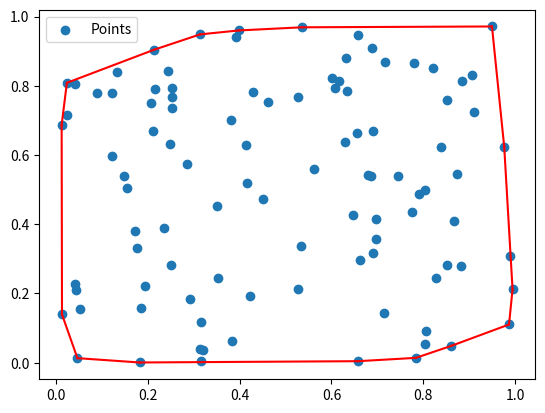
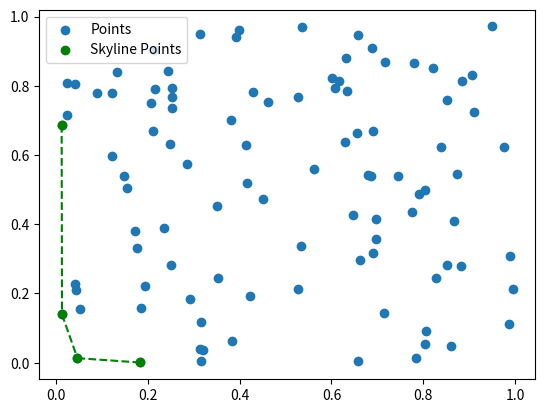

These charts were generated, in order, by the following Python code:
#!/usr/bin/env python
import matplotlib.pyplot as plt
import numpy as np

def orientation(p, q, r):
    """Calculate orientation of ordered triplet (p, q, r). 
    Returns 0 if collinear, 1 if clockwise, 2 if counterclockwise."""
    val = (q[1] - p[1]) * (r[0] - q[0]) - (q[0] - p[0]) * (r[1] - q[1])
    if val == 0: return 0  # Collinear
    return 1 if val > 0 else 2  # Clock or counterclockwise

def convex_hull(points):
    """Perform Graham Scan to find the convex hull of a set of 2D points."""
    n = len(points)
    if n < 3: return  # Convex hull not possible with less than 3 points

    # Find the bottom-most point (or choose the left most point in case of tie)
    l = np.argmin(points[:,1])
    
    points = np.roll(points, -l, axis=0)  # Place the bottom-most point at first position

    # Sort the remaining points based on their angle with the first point
    sorted_pts = sorted(points[1:], key=lambda p: np.arctan2(p[1] - points[0][1], p[0] - points[0][0]))

    # Place the bottom-most point back in the sorted list
    sorted_pts.insert(0, points[0])

    # Create an empty stack and push first three points
    hull = sorted_pts[:3]

    # Process remaining points
    for p in sorted_pts[3:]:
        while len(hull) > 1 and orientation(hull[-2], hull[-1], p) != 2:
            hull.pop()
        hull.append(p)

    return np.array(hull)

def is_dominated(point, others, dominance_case):
    for other in others:
        if not (point[0] == other[0] and point[1] == other[1]):  # Compare elements individually
            if dominance_case == 1 and other[0] <= point[0] and other[1] <= point[1]:
                return True
            elif dominance_case == 2 and other[0] <= point[0] and other[1] >= point[1]:
                return True
            elif dominance_case == 3 and other[0] >= point[0] and other[1] <= point[1]:
                return True
            elif dominance_case == 4 and other[0] >= point[0] and other[1] >= point[1]:
                return True
    return False

def skyline(points, dominance_case=1):
    """Find all points in the skyline."""
    skyline_points = []
    for point in points:
        # if not is_dominated(point, points):
        if not is_dominated(point, points, dominance_case):
            skyline_points.append(point)
    return np.array(skyline_points)

# Example usage
points = np.random.rand(100, 2)  # Generate random points
hull_points = convex_hull(points)
skyline_points = skyline(points, dominance_case=1)
sorted_skyline_points = skyline_points[np.argsort(skyline_points[:, 0])]

# First Plot - Points and Convex Hull
plt.figure()
plt.scatter(points[:,0], points[:,1], label='Points')
for i in range(len(hull_points)):
    plt.plot([hull_points[i][0], hull_points[(i+1) % len(hull_points)][0]], 
             [hull_points[i][1], hull_points[(i+1) % len(hull_points)][1]], 'r')
plt.legend()

# Second Plot - All Points with Skyline Highlighted
plt.figure()
plt.scatter(points[:,0], points[:,1], label='Points')
plt.scatter(skyline_points[:,0], skyline_points[:,1], color='green', label='Skyline Points')
for i in range(len(sorted_skyline_points) - 1):
    plt.plot([sorted_skyline_points[i][0], sorted_skyline_points[i+1][0]], 
             [sorted_skyline_points[i][1], sorted_skyline_points[i+1][1]], 'g--')
plt.legend()
plt.show()
